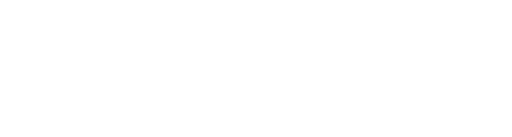
t = 0.00 s
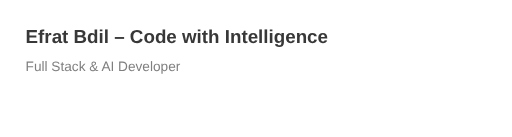
t = 1.20 s
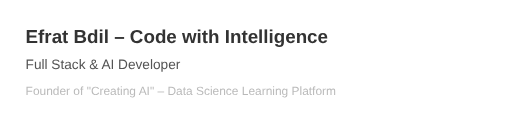
t = 1.45 s
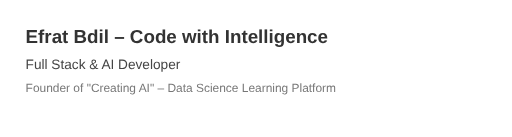
t = 1.70 s
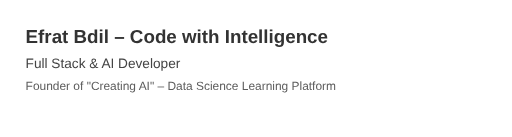
t = 1.95 s
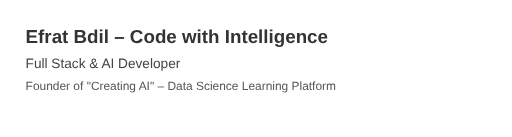
t = 2.20 s

The animated SVG that drew these frames (rendered in a browser with its animation timeline set to each time). Animation: 1 CSS @keyframes rule; one cycle of 2.20 s.

<svg width="600" height="160" viewBox="0 0 600 160" fill="none" xmlns="http://www.w3.org/2000/svg">
  <style>
    .fade-in {
      opacity: 0;
      animation: fadeIn 1s ease forwards;
    }

    .fade-in.delay-1 { animation-delay: 0.4s; }
    .fade-in.delay-2 { animation-delay: 0.8s; }
    .fade-in.delay-3 { animation-delay: 1.2s; }

    @keyframes fadeIn {
      to {
        opacity: 1;
        transform: translateY(0);
      }
      from {
        opacity: 0;
        transform: translateY(10px);
      }
    }

    .name {
      font-size: 22px;
      font-weight: bold;
      fill: #333;
    }

    .subtitle {
      font-size: 16px;
      fill: #444;
    }

    .desc {
      font-size: 14px;
      fill: #555;
    }

    text {
      font-family: 'Segoe UI', sans-serif;
    }
  </style>

  <rect width="600" height="160" fill="white" />

  <text x="30" y="50" class="fade-in delay-1 name">Efrat Bdil – Code with Intelligence</text>
<text x="30" y="80" class="fade-in delay-2 subtitle">Full Stack &amp; AI Developer</text>
  <text x="30" y="105" class="fade-in delay-3 desc">Founder of "Creating AI" – Data Science Learning Platform</text>
</svg>
